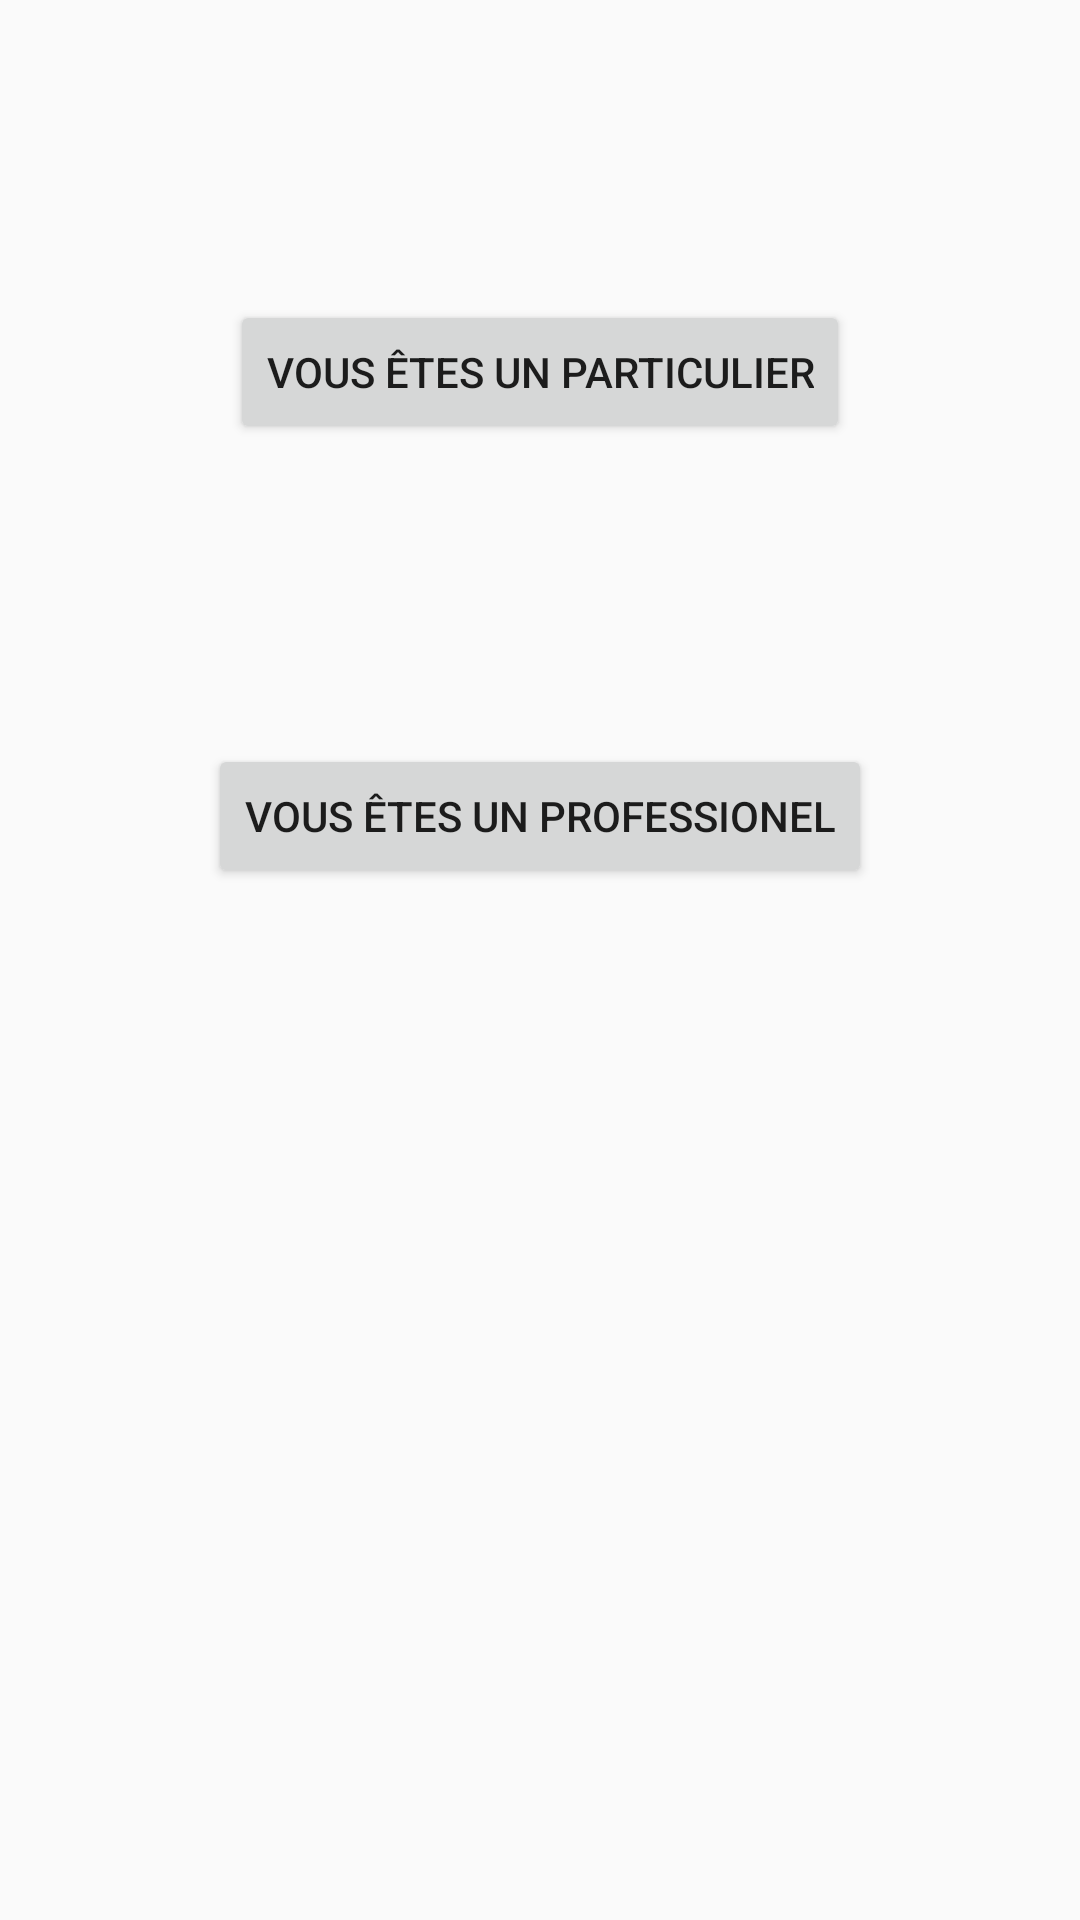

This screen was rendered from an Android layout file. Write that file and the resources it references.
<!-- AndroidManifest.xml: application theme AppTheme -->
<!-- res/layout/activity_select_status.xml -->
<LinearLayout xmlns:android="http://schemas.android.com/apk/res/android"
    xmlns:app="http://schemas.android.com/apk/res-auto"
    xmlns:tools="http://schemas.android.com/tools"
    android:layout_width="match_parent"
    android:layout_height="match_parent"
    android:gravity="center_horizontal"
    android:orientation="vertical"
    android:paddingBottom="@dimen/activity_vertical_margin"
    android:paddingLeft="@dimen/activity_horizontal_margin"
    android:paddingRight="@dimen/activity_horizontal_margin"
    android:paddingTop="@dimen/activity_vertical_margin"
    tools:context="com.example.jb.icarnfc.SelectStatus">

    <Button
        android:id="@+id/particulier"
        android:layout_width="wrap_content"
        android:layout_height="wrap_content"
        android:layout_marginTop="100dp"
        android:text="Vous êtes un particulier"
        tools:layout_editor_absoluteX="87dp"
        tools:layout_editor_absoluteY="165dp" />

    <Button
        android:id="@+id/pro"
        android:layout_width="wrap_content"
        android:layout_height="wrap_content"
        android:layout_marginTop="100dp"
        android:text="Vous êtes un professionel"
        tools:layout_editor_absoluteX="81dp"
        tools:layout_editor_absoluteY="282dp" />
</LinearLayout>
<!-- resources referenced by this layout -->
<resources>
  <style name="AppTheme" parent="Theme.AppCompat.Light.DarkActionBar">
          
          <item name="colorPrimary">@color/colorPrimary</item>
          <item name="colorPrimaryDark">@color/colorPrimaryDark</item>
          <item name="colorAccent">@color/colorAccent</item>
          
          <item name="android:windowActivityTransitions">true</item>
      </style>
  <color name="colorPrimary">#3F51B5</color>
  <color name="colorPrimaryDark">#303F9F</color>
  <color name="colorAccent">#FF4081</color>
</resources>
